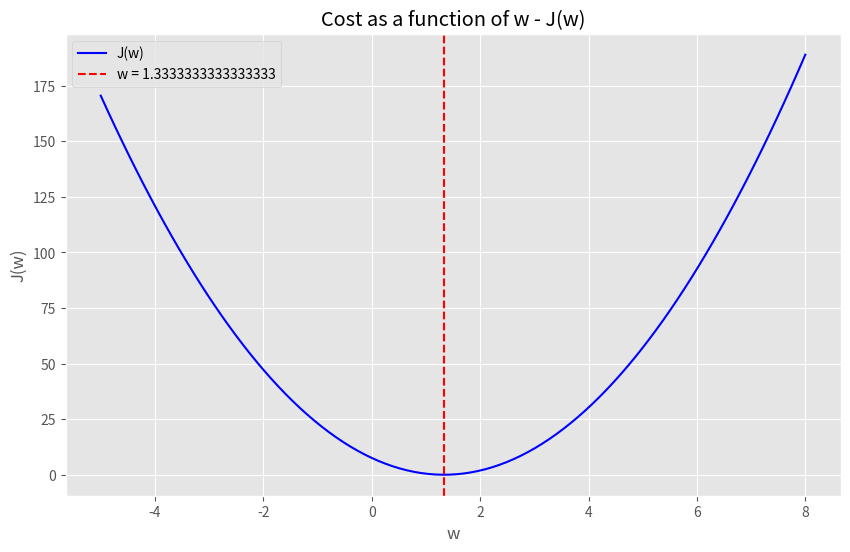
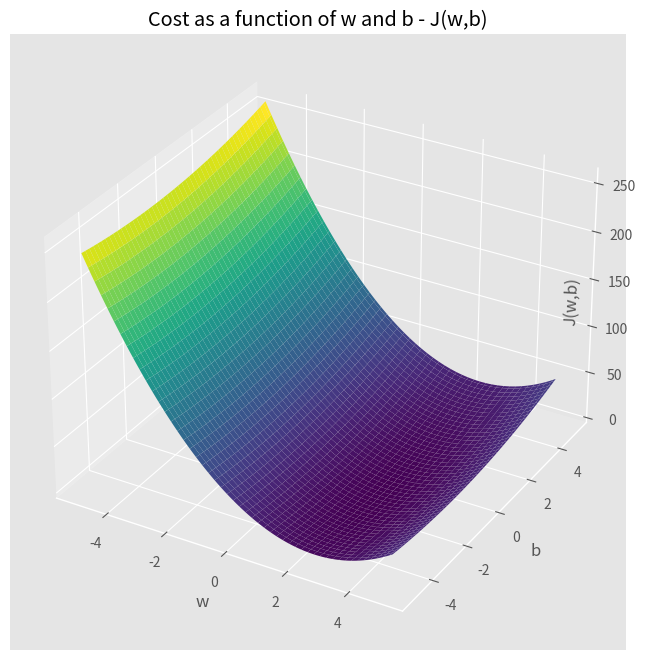
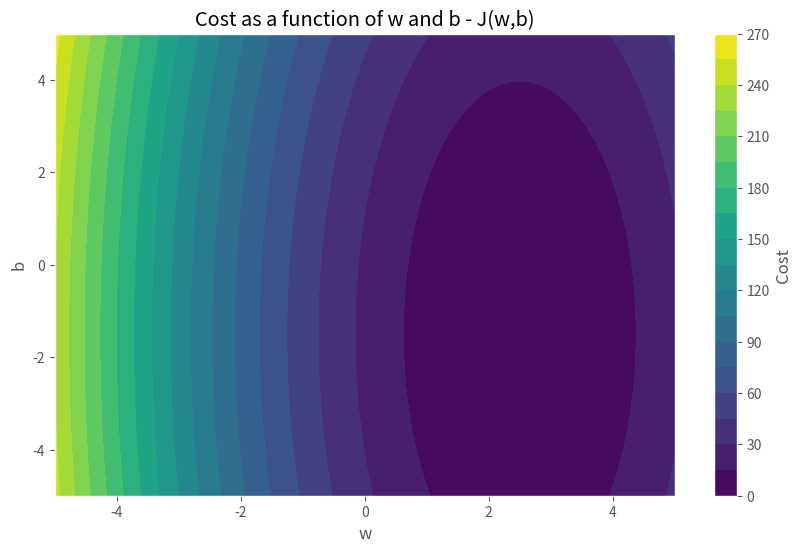

Here is the Python script that generated these plots, in order:
from typing import Tuple
from numpy.typing import NDArray
import numpy as np
import matplotlib.pyplot as plt
from matplotlib.figure import Figure
from matplotlib.axes import Axes

plt.style.use("ggplot")

def simple_hypothesis(x: NDArray[np.float64], w: float) -> NDArray[np.float64]:
    """
    A simple linear hypothesis function that does not include a bias term in order
    to follow the lecture example.
    """
    return w * x


def cost_function(y: NDArray[np.float64], y_hat: NDArray[np.float64]) -> float:
    """
    As mentioned in the videos, `y_hat` is the prediction and `y` is the actual
    value. The difference between the prediction and the actual value is the error.
    """
    m = y.shape[0]
    return np.sum((y_hat - y) ** 2) / (2 * m)


def plot_simple_error(
    x: NDArray[np.float64],
    y: NDArray[np.float64],
    w_range: NDArray[np.float64],
    x_marker_position: float,
) -> Tuple[Figure, Axes]:

    fig, ax = plt.subplots(figsize=(10, 6))
    errors = np.array([cost_function(y, simple_hypothesis(x, w)) for w in w_range])
    ax.plot(w_range, errors, color="blue", label="J(w)")
    ax.axvline(
        x=x_marker_position,
        color="red",
        linestyle="--",
        label=f"w = {x_marker_position}",
    )
    ax.set_xlabel("w")
    ax.set_ylabel("J(w)")
    ax.set_title("Cost as a function of w - J(w)")
    ax.legend()

    return fig, ax

w: float = 4 / 3
x_train = np.linspace(-5, 5, 100)
y_train = simple_hypothesis(x_train, w)
w_sample_range = np.linspace(-5, 8, 100)

fig, ax = plot_simple_error(
    x=x_train, y=y_train, w_range=w_sample_range, x_marker_position=w
)

def complex_hypothesis(
    x: NDArray[np.float64], w: float, b: float
) -> NDArray[np.float64]:
    return w * x + b


def plot_complex_error(
    x: NDArray[np.float64],
    y: NDArray[np.float64],
    w_range: NDArray[np.float64],
    b_range: NDArray[np.float64],
) -> Tuple[Figure, Axes]:
    w_mesh, b_mesh = np.meshgrid(w_range, b_range)
    errors = np.array(
        [
            [cost_function(y, complex_hypothesis(x, w, b)) for w in w_range]
            for b in b_range
        ]
    )
    fig = plt.figure(figsize=(12, 8))
    ax = fig.add_subplot(111, projection="3d")
    ax.plot_surface(w_mesh, b_mesh, errors, cmap="viridis")
    ax.set_xlabel("w")
    ax.set_ylabel("b")
    ax.set_zlabel("J(w,b)", labelpad=-30)
    ax.set_title("Cost as a function of w and b - J(w,b)")

    return fig, ax


def plot_complex_error_with_contour(
    x: NDArray[np.float64],
    y: NDArray[np.float64],
    w_range: NDArray[np.float64],
    b_range: NDArray[np.float64],
) -> Tuple[Figure, Axes]:
    w_mesh, b_mesh = np.meshgrid(w_range, b_range)
    errors = np.array(
        [
            [cost_function(y, complex_hypothesis(x, w, b)) for w in w_range]
            for b in b_range
        ]
    )
    fig, ax = plt.subplots(figsize=(10, 6))
    contour = ax.contourf(w_mesh, b_mesh, errors, levels=20, cmap="viridis")

    ax.set_xlabel("w")
    ax.set_ylabel("b")
    ax.set_title("Cost as a function of w and b - J(w,b)")

    fig.colorbar(contour, ax=ax, label="Cost")

    return fig, ax

w = 2.5
b = -1.5
x_train = np.linspace(-5, 5, 100)
y_train = complex_hypothesis(x_train, w, b)
w_sample_range = np.linspace(-5, 5, 100)
b_sample_range = np.linspace(-5, 5, 100)

fig, ax = plot_complex_error(
    x=x_train, y=y_train, w_range=w_sample_range, b_range=b_sample_range
)

fig, ax = plot_complex_error_with_contour(
    x=x_train, y=y_train, w_range=w_sample_range, b_range=b_sample_range
)